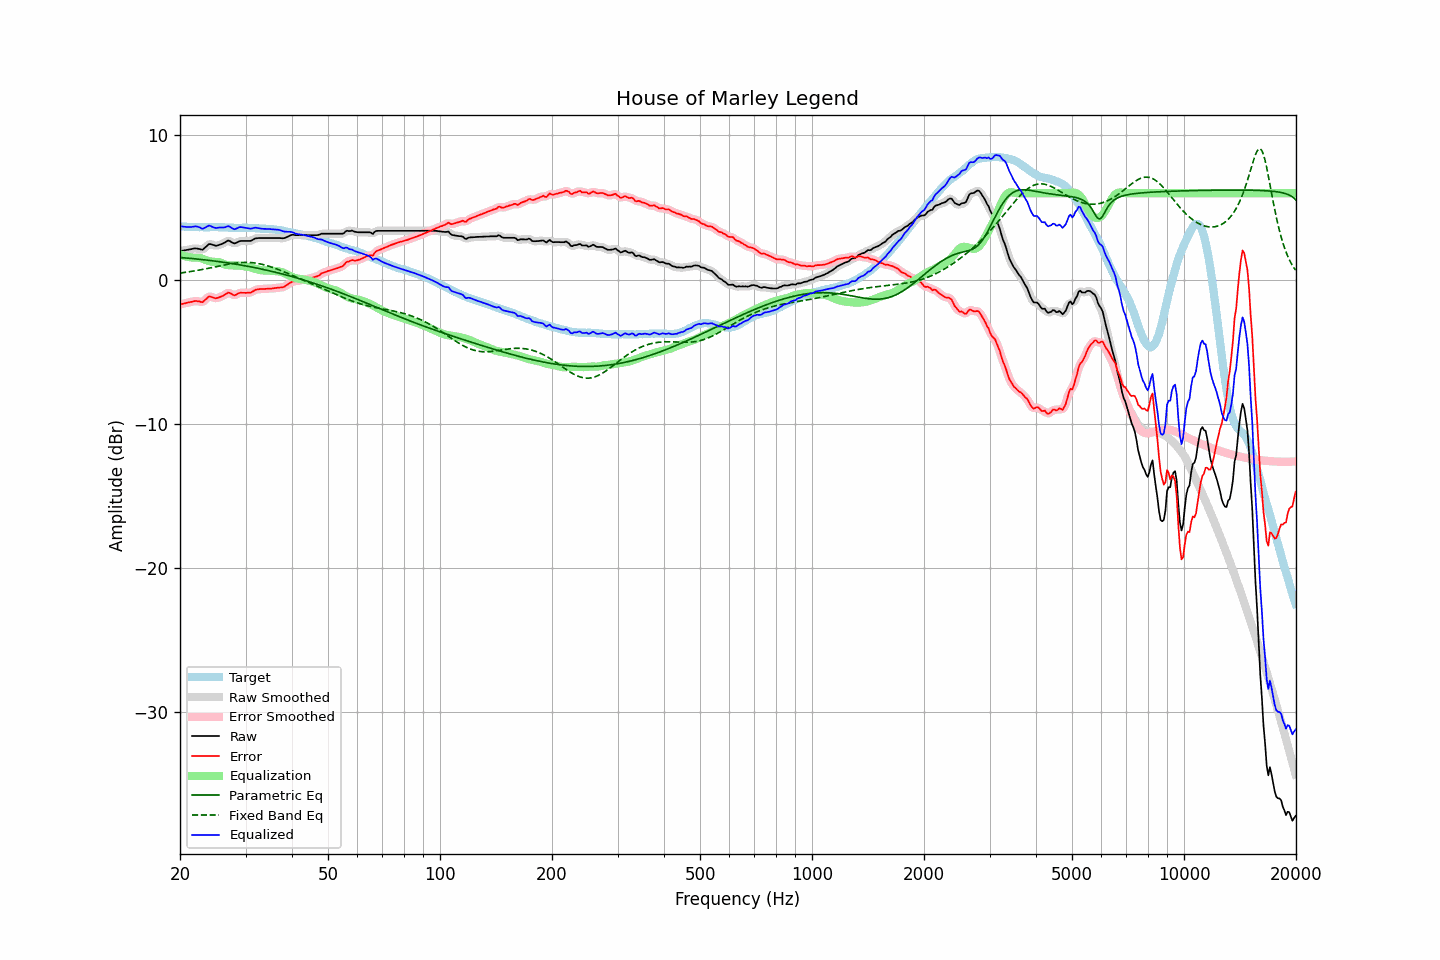

Source data for this figure (header and first rows):
frequency, raw, error, smoothed, error_smoothed, equalization, parametric_eq, fixed_band_eq, equalized_raw, equalized_smoothed, target
20.00, 1.98, -1.72, 1.98, -1.72, 1.74, 1.54, 0.46, 3.72, 3.72, 3.70
20.20, 2.00, -1.69, 2.00, -1.70, 1.70, 1.53, 0.47, 3.70, 3.70, 3.69
20.40, 2.02, -1.67, 2.02, -1.67, 1.66, 1.52, 0.48, 3.68, 3.68, 3.69
20.61, 2.03, -1.64, 2.04, -1.64, 1.63, 1.51, 0.50, 3.66, 3.66, 3.68
20.81, 2.06, -1.61, 2.06, -1.61, 1.60, 1.50, 0.52, 3.65, 3.65, 3.67
21.02, 2.08, -1.58, 2.07, -1.59, 1.57, 1.49, 0.53, 3.65, 3.65, 3.66
21.23, 2.10, -1.56, 2.10, -1.56, 1.55, 1.48, 0.55, 3.65, 3.65, 3.66
21.44, 2.12, -1.55, 2.12, -1.54, 1.54, 1.47, 0.57, 3.65, 3.66, 3.67
21.66, 2.14, -1.51, 2.14, -1.51, 1.53, 1.46, 0.59, 3.67, 3.67, 3.66
21.87, 2.17, -1.49, 2.16, -1.49, 1.53, 1.45, 0.61, 3.69, 3.69, 3.66
22.09, 2.17, -1.48, 2.16, -1.48, 1.53, 1.44, 0.62, 3.69, 3.69, 3.65
22.31, 2.15, -1.50, 2.15, -1.49, 1.53, 1.43, 0.64, 3.67, 3.67, 3.64
22.54, 2.13, -1.51, 2.11, -1.53, 1.51, 1.41, 0.66, 3.64, 3.62, 3.63
22.76, 2.10, -1.55, 2.09, -1.55, 1.48, 1.40, 0.69, 3.58, 3.58, 3.64
22.99, 2.08, -1.57, 2.11, -1.53, 1.45, 1.39, 0.71, 3.52, 3.55, 3.64
23.22, 2.17, -1.47, 2.16, -1.48, 1.41, 1.38, 0.73, 3.57, 3.57, 3.63
23.45, 2.27, -1.37, 2.26, -1.37, 1.36, 1.36, 0.75, 3.63, 3.63, 3.63
23.69, 2.36, -1.27, 2.37, -1.26, 1.32, 1.35, 0.77, 3.69, 3.70, 3.63
23.92, 2.47, -1.17, 2.44, -1.20, 1.29, 1.34, 0.80, 3.75, 3.73, 3.63
24.16, 2.46, -1.18, 2.46, -1.18, 1.26, 1.32, 0.82, 3.72, 3.72, 3.64
24.40, 2.42, -1.22, 2.44, -1.21, 1.24, 1.31, 0.84, 3.66, 3.68, 3.65
24.65, 2.40, -1.25, 2.39, -1.26, 1.23, 1.30, 0.87, 3.63, 3.62, 3.65
24.89, 2.36, -1.29, 2.36, -1.28, 1.23, 1.28, 0.89, 3.59, 3.60, 3.65
25.14, 2.36, -1.28, 2.37, -1.27, 1.23, 1.27, 0.91, 3.59, 3.60, 3.64
25.39, 2.40, -1.24, 2.39, -1.25, 1.22, 1.25, 0.94, 3.61, 3.60, 3.64
25.65, 2.44, -1.20, 2.43, -1.21, 1.18, 1.24, 0.96, 3.62, 3.61, 3.64
25.91, 2.47, -1.16, 2.48, -1.16, 1.14, 1.22, 0.98, 3.61, 3.61, 3.63
26.16, 2.53, -1.11, 2.53, -1.10, 1.09, 1.21, 1.01, 3.61, 3.62, 3.63
26.43, 2.58, -1.04, 2.60, -1.03, 1.05, 1.19, 1.03, 3.63, 3.64, 3.62
26.69, 2.66, -0.97, 2.66, -0.96, 1.02, 1.17, 1.05, 3.67, 3.68, 3.62
26.96, 2.71, -0.90, 2.69, -0.92, 1.00, 1.16, 1.07, 3.72, 3.69, 3.61
27.23, 2.68, -0.92, 2.67, -0.93, 0.99, 1.14, 1.09, 3.67, 3.66, 3.60
27.50, 2.61, -0.99, 2.61, -0.99, 0.99, 1.12, 1.11, 3.59, 3.60, 3.60
27.77, 2.54, -1.05, 2.55, -1.05, 0.99, 1.10, 1.13, 3.53, 3.53, 3.60
28.05, 2.51, -1.09, 2.53, -1.07, 0.99, 1.08, 1.14, 3.49, 3.51, 3.60
28.33, 2.56, -1.04, 2.56, -1.04, 0.99, 1.07, 1.16, 3.54, 3.54, 3.60
28.62, 2.61, -0.97, 2.61, -0.98, 0.98, 1.05, 1.17, 3.60, 3.59, 3.58
28.90, 2.67, -0.93, 2.66, -0.93, 0.97, 1.03, 1.18, 3.64, 3.63, 3.59
29.19, 2.69, -0.91, 2.68, -0.91, 0.96, 1.01, 1.19, 3.64, 3.64, 3.59
29.48, 2.69, -0.91, 2.69, -0.91, 0.94, 0.99, 1.19, 3.63, 3.63, 3.60
29.78, 2.69, -0.91, 2.69, -0.91, 0.92, 0.97, 1.20, 3.61, 3.61, 3.60
30.08, 2.69, -0.92, 2.69, -0.92, 0.91, 0.95, 1.20, 3.59, 3.59, 3.61
30.38, 2.69, -0.91, 2.68, -0.92, 0.89, 0.93, 1.20, 3.58, 3.57, 3.60
30.68, 2.69, -0.91, 2.68, -0.91, 0.87, 0.91, 1.19, 3.56, 3.56, 3.59
30.99, 2.69, -0.90, 2.70, -0.88, 0.85, 0.89, 1.19, 3.53, 3.55, 3.58
31.30, 2.74, -0.83, 2.75, -0.83, 0.82, 0.86, 1.18, 3.56, 3.56, 3.58
31.61, 2.81, -0.77, 2.80, -0.77, 0.78, 0.84, 1.16, 3.59, 3.58, 3.58
31.93, 2.86, -0.70, 2.85, -0.72, 0.75, 0.82, 1.15, 3.61, 3.60, 3.57
32.24, 2.88, -0.69, 2.88, -0.68, 0.71, 0.80, 1.13, 3.59, 3.59, 3.56
32.57, 2.89, -0.67, 2.89, -0.66, 0.68, 0.77, 1.11, 3.57, 3.57, 3.55
32.89, 2.89, -0.65, 2.89, -0.66, 0.66, 0.75, 1.09, 3.55, 3.55, 3.54
33.22, 2.89, -0.65, 2.89, -0.65, 0.65, 0.73, 1.06, 3.53, 3.53, 3.54
33.55, 2.89, -0.65, 2.89, -0.65, 0.64, 0.70, 1.04, 3.52, 3.52, 3.53
33.89, 2.89, -0.65, 2.89, -0.64, 0.64, 0.68, 1.01, 3.52, 3.52, 3.53
34.23, 2.89, -0.63, 2.89, -0.64, 0.63, 0.65, 0.98, 3.52, 3.52, 3.52
34.57, 2.89, -0.63, 2.89, -0.63, 0.63, 0.63, 0.94, 3.51, 3.51, 3.52
34.92, 2.89, -0.62, 2.89, -0.62, 0.62, 0.60, 0.91, 3.51, 3.51, 3.50
35.27, 2.89, -0.62, 2.89, -0.62, 0.61, 0.57, 0.87, 3.50, 3.50, 3.51
35.62, 2.89, -0.60, 2.89, -0.60, 0.60, 0.55, 0.83, 3.49, 3.49, 3.49
35.97, 2.89, -0.59, 2.89, -0.59, 0.60, 0.52, 0.79, 3.48, 3.48, 3.47
... 635 more rows
